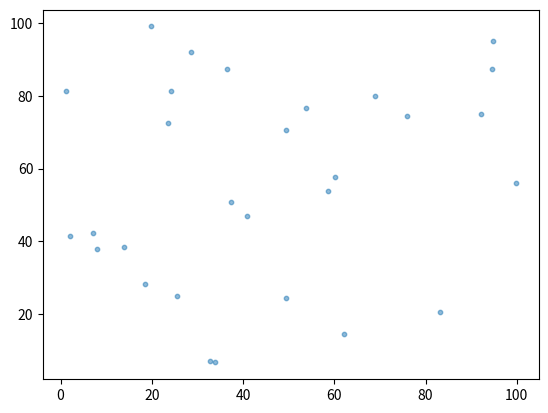

This chart was generated by the following Python code:
# -*- coding: utf-8 -*-
"""
Created on Sun Mar 16 12:59:05 2025

@author: user
"""

import numpy as np
import matplotlib.pyplot as plt
np.random.seed(19680806)


#variables:
node_max = 5
max_iterative_nodes = 100
radius = 10
min_coverage = 0.9
covered_area = 0

# Functions:
def plotNodes(locations,node_max):
    for i in range(node_max):
        node_location = np.random.uniform(0,100,[1,2])
        locations[i] = node_location
    return locations

# Code:
for j in range(max_iterative_nodes): # This should allow for a minimal coverage
    if covered_area < min_coverage:
        locations_temp = np.zeros([j,2])
        locations = plotNodes(locations_temp,j)

        covered_area = ((j*np.pi*(radius**2)))/(100*100) # does not account for overlap yet!
        print(covered_area)
x = locations[:,0]
y = locations[:,1]




plt.scatter(x, y, s=radius, alpha=0.5)
plt.show()